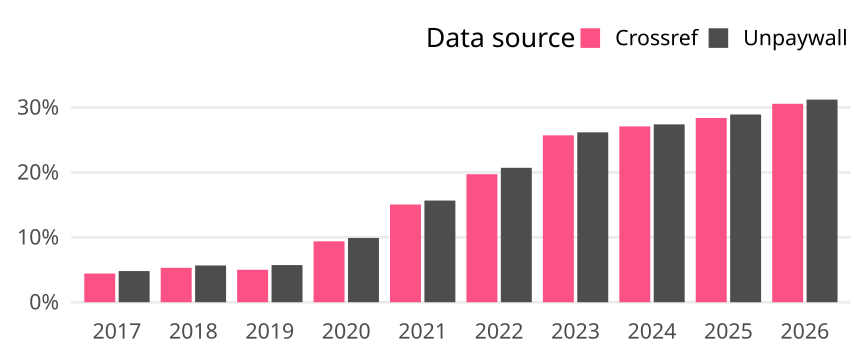

Values plotted in this chart, from the file beside it:
cr_year, cat, article_total, name, oa_articles, oa_share
2017, Global, 4727, Crossref, 209, 0.04421
2017, Global, 4727, Unpaywall, 227, 0.04802
2018, Global, 4751, Crossref, 252, 0.05304
2018, Global, 4751, Unpaywall, 269, 0.05662
2019, Global, 4719, Crossref, 236, 0.05001
2019, Global, 4719, Unpaywall, 270, 0.05722
2020, Global, 4625, Crossref, 434, 0.09384
2020, Global, 4625, Unpaywall, 458, 0.09903
2021, Global, 5062, Crossref, 762, 0.1505
2021, Global, 5062, Unpaywall, 793, 0.1567
2022, Global, 3844, Crossref, 758, 0.1972
2022, Global, 3844, Unpaywall, 796, 0.2071
2023, Global, 3874, Crossref, 996, 0.2571
2023, Global, 3874, Unpaywall, 1014, 0.2617
2024, Global, 3577, Crossref, 969, 0.2709
2024, Global, 3577, Unpaywall, 980, 0.274
2025, Global, 3741, Crossref, 1062, 0.2839
2025, Global, 3741, Unpaywall, 1082, 0.2892
2026, Global, 2316, Crossref, 708, 0.3057
2026, Global, 2316, Unpaywall, 723, 0.3122
